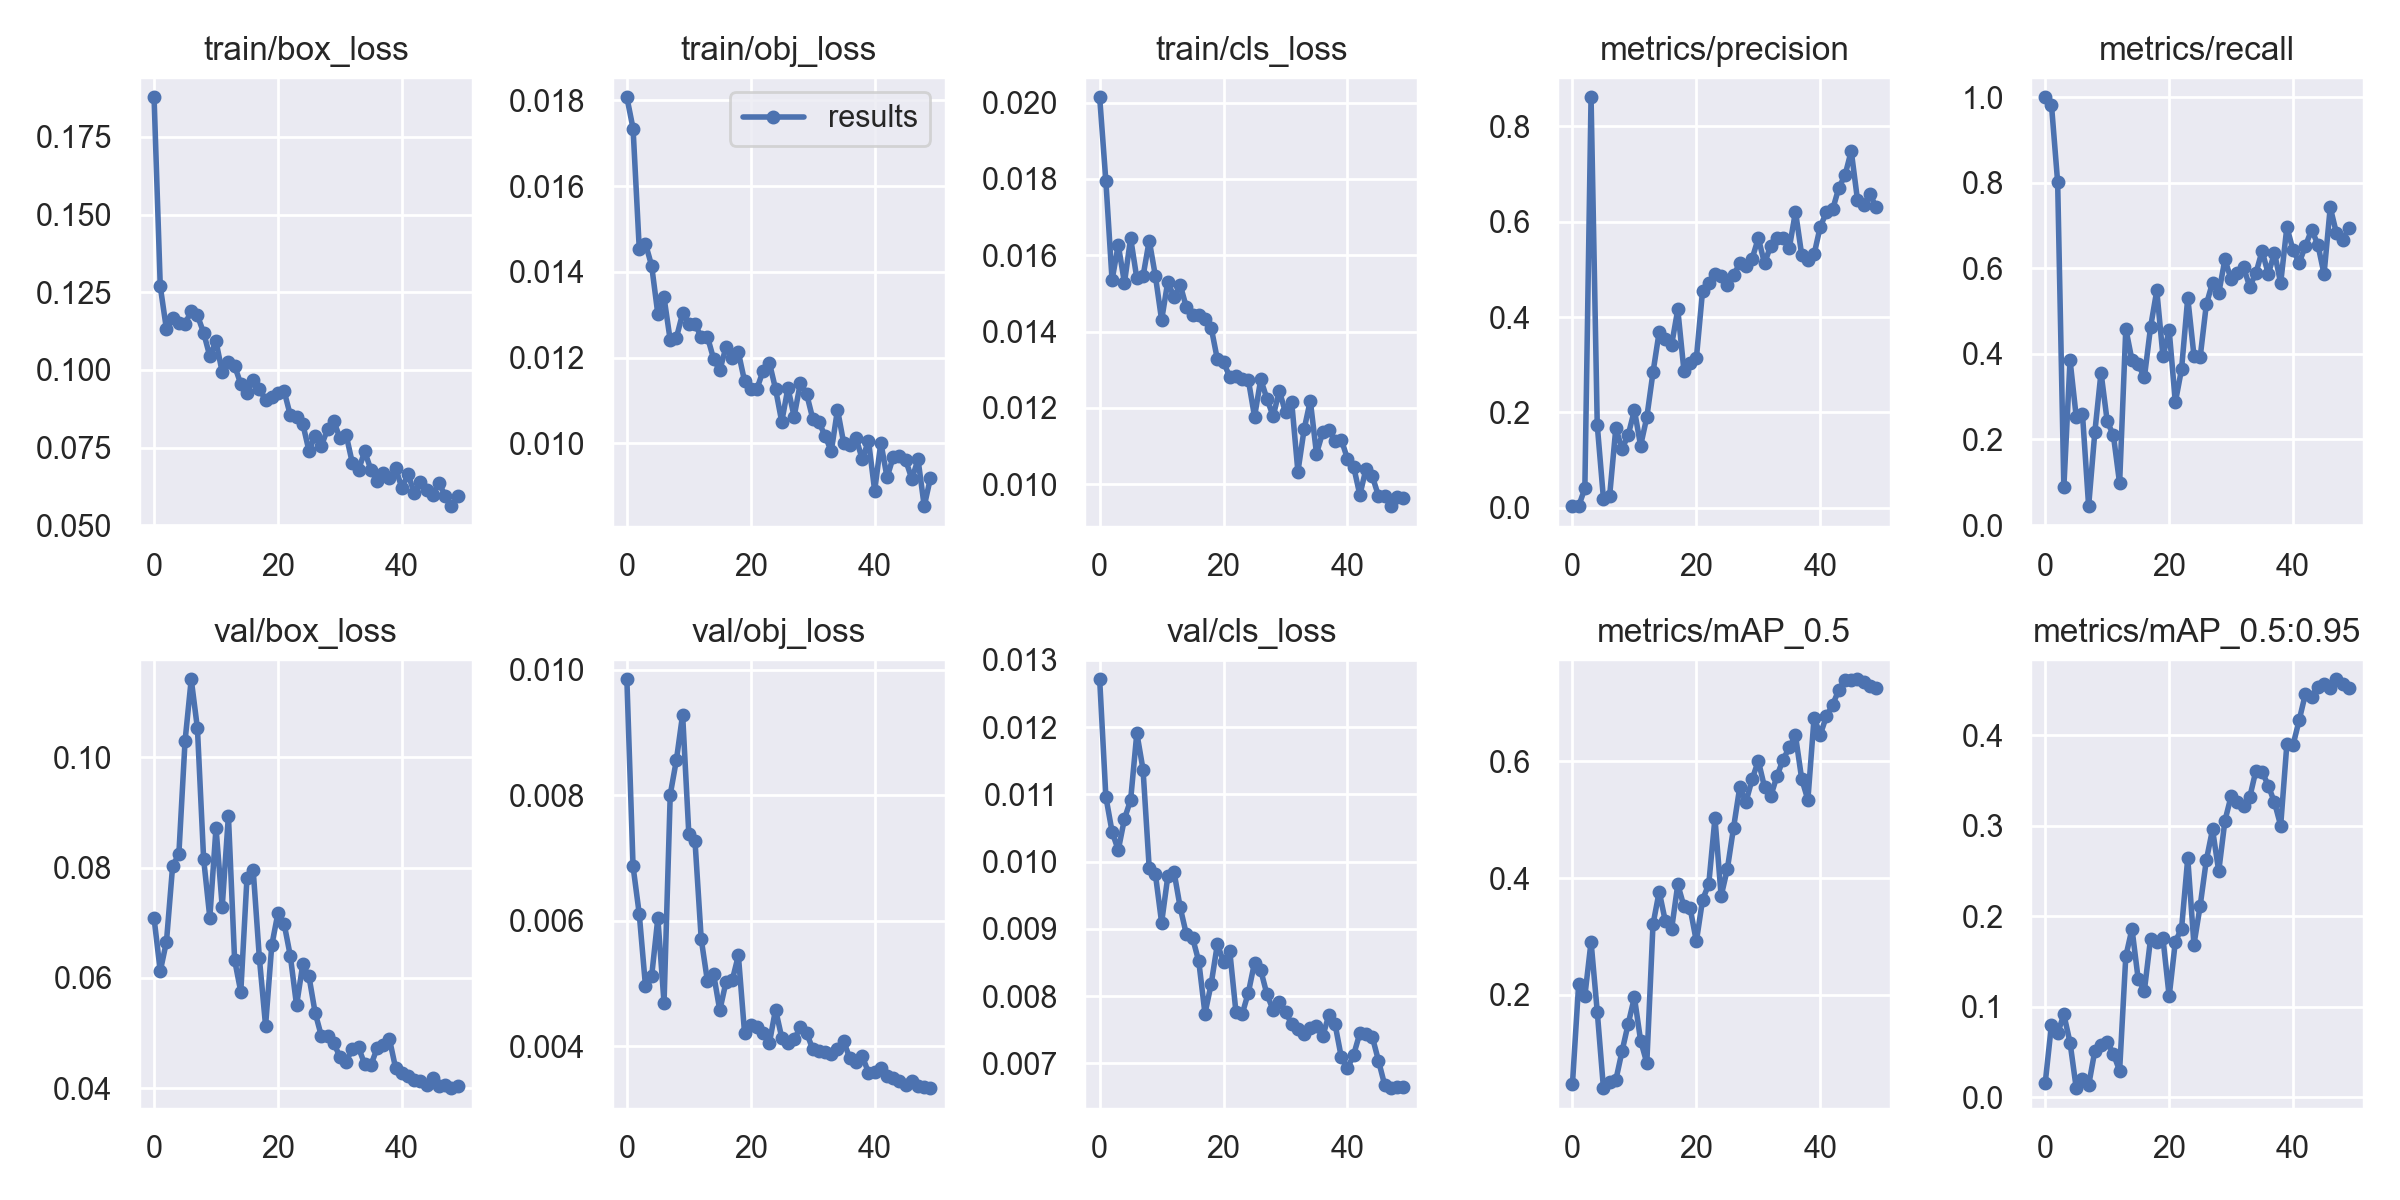

Data behind this chart, as committed beside it:
epoch, train/box_loss, train/obj_loss, train/cls_loss, metrics/precision, metrics/recall, metrics/mAP_0.5, metrics/mAP_0.5:0.95, val/box_loss, val/obj_loss, val/cls_loss, x/lr0, x/lr1, x/lr2
0, 0.1877, 0.01808, 0.02014, 0.003238, 1, 0.04725, 0.01628, 0.07081, 0.009848, 0.01271, 0.0816, 0.0046, 0.0046
1, 0.1269, 0.01735, 0.01794, 0.003182, 0.9825, 0.2185, 0.0803, 0.06124, 0.006864, 0.01097, 0.06221, 0.009214, 0.009214
2, 0.113, 0.01454, 0.01535, 0.0404, 0.8013, 0.1977, 0.07063, 0.06656, 0.006105, 0.01044, 0.04264, 0.01364, 0.01364
3, 0.1167, 0.01466, 0.01627, 0.8613, 0.08796, 0.2908, 0.09152, 0.08032, 0.00496, 0.01017, 0.02287, 0.01787, 0.01787
4, 0.1151, 0.01414, 0.01528, 0.1736, 0.3856, 0.1709, 0.0604, 0.08238, 0.005111, 0.01064, 0.01842, 0.01842, 0.01842
5, 0.1148, 0.01301, 0.01645, 0.01888, 0.2523, 0.03975, 0.01008, 0.1029, 0.00604, 0.01092, 0.01842, 0.01842, 0.01842
6, 0.119, 0.0134, 0.01539, 0.02498, 0.2605, 0.04956, 0.01967, 0.1141, 0.004686, 0.01191, 0.01802, 0.01802, 0.01802
7, 0.1175, 0.0124, 0.01545, 0.1672, 0.0441, 0.05361, 0.01312, 0.1052, 0.008008, 0.01137, 0.01762, 0.01762, 0.01762
8, 0.112, 0.01246, 0.01639, 0.123, 0.2168, 0.1029, 0.05128, 0.08155, 0.008563, 0.0099, 0.01723, 0.01723, 0.01723
9, 0.1044, 0.01303, 0.01545, 0.1526, 0.3565, 0.1502, 0.05827, 0.07092, 0.009284, 0.009809, 0.01683, 0.01683, 0.01683
10, 0.1091, 0.01279, 0.0143, 0.2047, 0.2425, 0.1955, 0.06142, 0.08722, 0.007382, 0.009092, 0.01644, 0.01644, 0.01644
11, 0.09928, 0.01279, 0.01531, 0.1301, 0.2095, 0.1211, 0.04776, 0.07286, 0.007265, 0.009779, 0.01604, 0.01604, 0.01604
12, 0.1024, 0.01247, 0.0149, 0.1897, 0.09745, 0.08307, 0.02941, 0.08937, 0.005707, 0.009848, 0.01564, 0.01564, 0.01564
13, 0.1013, 0.01249, 0.01523, 0.2839, 0.4591, 0.3205, 0.1556, 0.06328, 0.005037, 0.009317, 0.01525, 0.01525, 0.01525
14, 0.0955, 0.01197, 0.01463, 0.369, 0.385, 0.3767, 0.186, 0.05749, 0.005149, 0.008917, 0.01485, 0.01485, 0.01485
15, 0.09247, 0.0117, 0.01444, 0.3548, 0.3754, 0.3255, 0.1304, 0.07818, 0.004566, 0.008865, 0.01446, 0.01446, 0.01446
16, 0.09674, 0.01225, 0.01443, 0.3412, 0.3452, 0.3122, 0.1179, 0.07954, 0.005021, 0.008514, 0.01406, 0.01406, 0.01406
17, 0.0939, 0.012, 0.01432, 0.416, 0.4629, 0.389, 0.1754, 0.06357, 0.005045, 0.007738, 0.01366, 0.01366, 0.01366
18, 0.09028, 0.01212, 0.0141, 0.2866, 0.5483, 0.3513, 0.1717, 0.05135, 0.005444, 0.00818, 0.01327, 0.01327, 0.01327
19, 0.09126, 0.01145, 0.01327, 0.3029, 0.3947, 0.3478, 0.1754, 0.06592, 0.004206, 0.008771, 0.01287, 0.01287, 0.01287
20, 0.09249, 0.01127, 0.01319, 0.3136, 0.4556, 0.2914, 0.1115, 0.07178, 0.004327, 0.008509, 0.01248, 0.01248, 0.01248
21, 0.09314, 0.01128, 0.01282, 0.455, 0.287, 0.3625, 0.172, 0.06979, 0.004302, 0.008667, 0.01208, 0.01208, 0.01208
22, 0.08534, 0.01169, 0.01285, 0.4717, 0.3645, 0.3895, 0.1864, 0.06396, 0.0042, 0.00776, 0.01168, 0.01168, 0.01168
23, 0.08484, 0.01188, 0.01276, 0.4912, 0.5312, 0.5028, 0.2641, 0.05505, 0.004045, 0.00773, 0.01129, 0.01129, 0.01129
24, 0.0827, 0.01127, 0.01273, 0.4867, 0.3963, 0.3691, 0.1686, 0.06245, 0.004582, 0.008049, 0.01089, 0.01089, 0.01089
25, 0.07398, 0.0105, 0.01177, 0.4679, 0.3919, 0.4154, 0.2113, 0.06031, 0.004134, 0.008497, 0.0105, 0.0105, 0.0105
26, 0.07888, 0.01129, 0.01275, 0.4879, 0.5158, 0.4861, 0.2619, 0.05372, 0.004041, 0.008384, 0.0101, 0.0101, 0.0101
27, 0.07554, 0.01062, 0.01224, 0.5126, 0.5665, 0.5554, 0.2957, 0.04951, 0.004104, 0.008026, 0.009704, 0.009704, 0.009704
28, 0.0809, 0.0114, 0.01178, 0.5076, 0.5419, 0.5302, 0.2496, 0.04958, 0.004301, 0.007791, 0.009308, 0.009308, 0.009308
29, 0.08355, 0.01116, 0.01245, 0.5225, 0.6211, 0.5692, 0.3054, 0.04824, 0.004211, 0.007912, 0.008912, 0.008912, 0.008912
30, 0.07807, 0.01058, 0.01188, 0.5657, 0.5741, 0.6009, 0.3326, 0.04572, 0.003953, 0.007763, 0.008516, 0.008516, 0.008516
31, 0.07914, 0.0105, 0.01215, 0.5127, 0.5892, 0.5561, 0.3261, 0.04484, 0.003922, 0.007584, 0.00812, 0.00812, 0.00812
32, 0.07008, 0.01017, 0.01033, 0.5498, 0.6027, 0.5398, 0.3219, 0.04716, 0.003905, 0.007508, 0.007724, 0.007724, 0.007724
33, 0.06779, 0.009814, 0.01144, 0.5651, 0.5575, 0.5746, 0.3311, 0.04745, 0.003873, 0.00743, 0.007328, 0.007328, 0.007328
34, 0.07377, 0.01079, 0.01219, 0.5665, 0.5888, 0.603, 0.3607, 0.04437, 0.003957, 0.007529, 0.006932, 0.006932, 0.006932
35, 0.06788, 0.01, 0.0108, 0.5445, 0.6407, 0.6239, 0.3596, 0.04421, 0.004074, 0.00755, 0.006536, 0.006536, 0.006536
36, 0.06428, 0.009949, 0.01136, 0.6213, 0.5868, 0.6444, 0.3442, 0.04727, 0.003801, 0.0074, 0.00614, 0.00614, 0.00614
37, 0.06689, 0.01012, 0.01143, 0.5307, 0.6363, 0.5699, 0.3257, 0.04787, 0.003744, 0.007717, 0.005744, 0.005744, 0.005744
38, 0.06517, 0.009623, 0.01114, 0.5204, 0.5656, 0.534, 0.3, 0.04892, 0.003839, 0.007579, 0.005348, 0.005348, 0.005348
39, 0.0684, 0.01006, 0.01117, 0.5314, 0.6965, 0.6747, 0.3901, 0.04363, 0.003576, 0.007091, 0.004952, 0.004952, 0.004952
40, 0.06196, 0.008892, 0.01067, 0.5899, 0.6423, 0.6459, 0.3891, 0.04287, 0.00359, 0.006922, 0.004556, 0.004556, 0.004556
41, 0.06646, 0.01002, 0.01046, 0.6199, 0.6135, 0.6774, 0.4169, 0.04218, 0.003651, 0.007127, 0.00416, 0.00416, 0.00416
42, 0.06035, 0.009202, 0.009718, 0.6259, 0.6527, 0.697, 0.4456, 0.04159, 0.003519, 0.007448, 0.003764, 0.003764, 0.003764
43, 0.06378, 0.009681, 0.01041, 0.6714, 0.6904, 0.7227, 0.4424, 0.0414, 0.003494, 0.007434, 0.003368, 0.003368, 0.003368
44, 0.06124, 0.009701, 0.01022, 0.6979, 0.6557, 0.7398, 0.4536, 0.04068, 0.003435, 0.007396, 0.002972, 0.002972, 0.002972
45, 0.05989, 0.009611, 0.009697, 0.7486, 0.5867, 0.7398, 0.4559, 0.04188, 0.003382, 0.00704, 0.002576, 0.002576, 0.002576
46, 0.06364, 0.009166, 0.009695, 0.6467, 0.7426, 0.7407, 0.4521, 0.04051, 0.003437, 0.006679, 0.00218, 0.00218, 0.00218
47, 0.0594, 0.009624, 0.009426, 0.6341, 0.6825, 0.7354, 0.4616, 0.04069, 0.003368, 0.006629, 0.001784, 0.001784, 0.001784
48, 0.05615, 0.008532, 0.009658, 0.6593, 0.6663, 0.7295, 0.4561, 0.04005, 0.003342, 0.006653, 0.001388, 0.001388, 0.001388
49, 0.0594, 0.009188, 0.00964, 0.6303, 0.694, 0.7261, 0.4521, 0.04041, 0.003328, 0.006643, 0.000992, 0.000992, 0.000992
